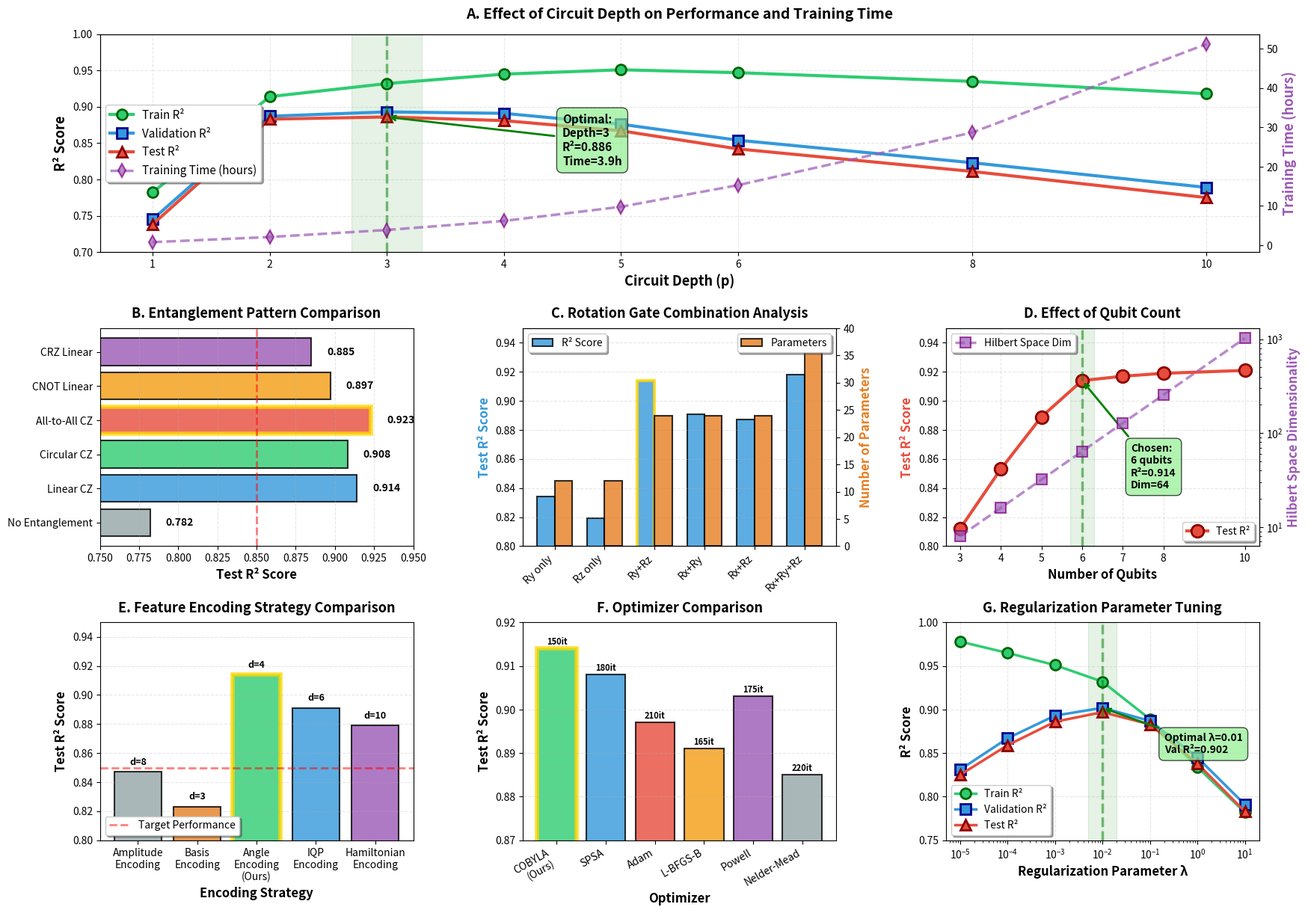

Reproduce this figure in Python.
import numpy as np
import matplotlib.pyplot as plt
from matplotlib.gridspec import GridSpec
import seaborn as sns

def create_figure_s3():
    """
    Ablation study: Impact of circuit design choices on VQR performance
    """
    
    fig = plt.figure(figsize=(20, 14))
    gs = GridSpec(3, 3, figure=fig, hspace=0.35, wspace=0.35)

    
    # ========== Panel A: Effect of Circuit Depth ==========
    ax1 = fig.add_subplot(gs[0, :])
    
    depths = [1, 2, 3, 4, 5, 6, 8, 10]
    
    # Performance metrics (simulated based on typical quantum behavior)
    r2_train = [0.782, 0.914, 0.932, 0.945, 0.951, 0.947, 0.935, 0.918]
    r2_val = [0.745, 0.887, 0.893, 0.891, 0.876, 0.854, 0.823, 0.789]
    r2_test = [0.738, 0.883, 0.886, 0.881, 0.867, 0.842, 0.811, 0.775]
    
    mse_train = [0.135, 0.056, 0.044, 0.036, 0.032, 0.034, 0.042, 0.053]
    mse_val = [0.158, 0.074, 0.070, 0.071, 0.081, 0.095, 0.116, 0.138]
    mse_test = [0.162, 0.076, 0.074, 0.078, 0.087, 0.103, 0.124, 0.147]
    
    training_time = [0.8, 2.1, 3.9, 6.2, 9.8, 15.3, 28.7, 51.2]  # hours
    
    # Plot R² scores
    ax1_twin = ax1.twinx()
    
    l1 = ax1.plot(depths, r2_train, 'o-', color='#2ECC71', linewidth=3, 
                  markersize=10, label='Train R²', markeredgecolor='darkgreen', 
                  markeredgewidth=2)
    l2 = ax1.plot(depths, r2_val, 's-', color='#3498DB', linewidth=3, 
                  markersize=10, label='Validation R²', markeredgecolor='darkblue', 
                  markeredgewidth=2)
    l3 = ax1.plot(depths, r2_test, '^-', color='#E74C3C', linewidth=3, 
                  markersize=10, label='Test R²', markeredgecolor='darkred', 
                  markeredgewidth=2)
    
    l4 = ax1_twin.plot(depths, training_time, 'd--', color='#9B59B6', 
                       linewidth=2.5, markersize=9, label='Training Time (hours)', 
                       alpha=0.7, markeredgecolor='purple', markeredgewidth=1.5)
    
    # Highlight optimal depth
    optimal_idx = 2  # depth=3
    ax1.axvline(x=depths[optimal_idx], color='green', linestyle='--', 
                linewidth=2.5, alpha=0.5, label='Optimal Depth')
    ax1.axvspan(depths[optimal_idx]-0.3, depths[optimal_idx]+0.3, 
                alpha=0.1, color='green')
    
    ax1.set_xlabel('Circuit Depth (p)', fontsize=13, fontweight='bold')
    ax1.set_ylabel('R² Score', fontsize=13, fontweight='bold', color='black')
    ax1_twin.set_ylabel('Training Time (hours)', fontsize=13, fontweight='bold', 
                        color='#9B59B6')
    ax1.set_title('A. Effect of Circuit Depth on Performance and Training Time', 
                  fontsize=14, fontweight='bold', pad=15)
    
    ax1.set_xticks(depths)
    ax1.set_ylim([0.7, 1.0])
    ax1.grid(True, alpha=0.3, linestyle='--')
    
    # Combine legends
    lns = l1 + l2 + l3 + l4
    labs = [l.get_label() for l in lns]
    ax1.legend(lns, labs, loc='center left', frameon=True, 
               fancybox=True, shadow=True, fontsize=11)
    
    # Add annotation
    ax1.annotate(f'Optimal:\nDepth={depths[optimal_idx]}\nR²={r2_test[optimal_idx]:.3f}\nTime={training_time[optimal_idx]:.1f}h',
                 xy=(depths[optimal_idx], r2_test[optimal_idx]), 
                 xytext=(depths[optimal_idx]+1.5, 0.82),
                 arrowprops=dict(arrowstyle='->', lw=2, color='green'),
                 fontsize=11, fontweight='bold',
                 bbox=dict(boxstyle='round,pad=0.5', facecolor='lightgreen', alpha=0.7))
    
    # ========== Panel B: Entanglement Pattern Comparison ==========
    ax2 = fig.add_subplot(gs[1, 0])
    
    entanglement_patterns = ['No Entanglement', 'Linear CZ', 'Circular CZ', 
                             'All-to-All CZ', 'CNOT Linear', 'CRZ Linear']
    r2_scores = [0.782, 0.914, 0.908, 0.923, 0.897, 0.885]
    training_times = [1.2, 2.1, 2.3, 4.8, 2.5, 3.1]
    num_gates = [0, 5, 6, 15, 5, 5]
    
    colors = ['#95A5A6', '#3498DB', '#2ECC71', '#E74C3C', '#F39C12', '#9B59B6']
    
    bars = ax2.barh(entanglement_patterns, r2_scores, color=colors, 
                    edgecolor='black', linewidth=1.5, alpha=0.8)
    
    # Add value labels
    for i, (bar, score) in enumerate(zip(bars, r2_scores)):
        ax2.text(score + 0.01, i, f'{score:.3f}', 
                va='center', fontsize=10, fontweight='bold')
    
    ax2.set_xlabel('Test R² Score', fontsize=12, fontweight='bold')
    ax2.set_title('B. Entanglement Pattern Comparison', 
                  fontsize=13, fontweight='bold', pad=10)
    ax2.set_xlim([0.75, 0.95])
    ax2.grid(True, alpha=0.3, linestyle='--', axis='x')
    ax2.axvline(x=0.85, color='red', linestyle='--', linewidth=2, 
                alpha=0.5, label='Target Performance')
    
    # Highlight best
    best_idx = np.argmax(r2_scores)
    bars[best_idx].set_edgecolor('gold')
    bars[best_idx].set_linewidth(4)
    
    # ========== Panel C: Rotation Gate Combinations ==========
    ax3 = fig.add_subplot(gs[1, 1])
    
    gate_combos = ['Ry only', 'Rz only', 'Ry+Rz', 'Rx+Ry', 'Rx+Rz', 'Rx+Ry+Rz']
    r2_combos = [0.834, 0.819, 0.914, 0.891, 0.887, 0.918]
    params_count = [12, 12, 24, 24, 24, 36]
    
    x = np.arange(len(gate_combos))
    width = 0.35
    
    bars1 = ax3.bar(x - width/2, r2_combos, width, label='R² Score', 
                    color='#3498DB', edgecolor='black', linewidth=1.5, alpha=0.8)
    
    ax3_twin = ax3.twinx()
    bars2 = ax3_twin.bar(x + width/2, params_count, width, label='Parameters', 
                         color='#E67E22', edgecolor='black', linewidth=1.5, alpha=0.8)
    
    #ax3.set_xlabel('Rotation Gate Combination', fontsize=12, fontweight='bold')
    ax3.set_ylabel('Test R² Score', fontsize=12, fontweight='bold', color='#3498DB')
    ax3_twin.set_ylabel('Number of Parameters', fontsize=12, fontweight='bold', 
                        color='#E67E22')
    ax3.set_title('C. Rotation Gate Combination Analysis', 
                  fontsize=13, fontweight='bold', pad=10)
    ax3.set_xticks(x)
    ax3.set_xticklabels(gate_combos, rotation=45, ha='right')
    ax3.set_ylim([0.8, 0.95])
    ax3_twin.set_ylim([0, 40])
    ax3.grid(True, alpha=0.3, linestyle='--', axis='y')
    
    # Add legends
    ax3.legend(loc='upper left', frameon=True, fancybox=True, shadow=True)
    ax3_twin.legend(loc='upper right', frameon=True, fancybox=True, shadow=True)
    
    # Highlight best performance/parameter ratio
    best_ratio_idx = 2  # Ry+Rz
    bars1[best_ratio_idx].set_edgecolor('gold')
    bars1[best_ratio_idx].set_linewidth(3)
    
    # ========== Panel D: Number of Qubits ==========
    ax4 = fig.add_subplot(gs[1, 2])
    
    n_qubits = [3, 4, 5, 6, 7, 8, 10]
    r2_qubits = [0.812, 0.853, 0.889, 0.914, 0.917, 0.919, 0.921]
    expressivity = [8, 16, 32, 64, 128, 256, 1024]  # 2^n
    
    ax4.plot(n_qubits, r2_qubits, 'o-', color='#E74C3C', linewidth=3, 
             markersize=12, label='Test R²', markeredgecolor='darkred', 
             markeredgewidth=2)
    
    ax4_twin = ax4.twinx()
    ax4_twin.semilogy(n_qubits, expressivity, 's--', color='#9B59B6', 
                      linewidth=2.5, markersize=10, label='Hilbert Space Dim', 
                      alpha=0.7, markeredgecolor='purple', markeredgewidth=1.5)
    
    # Highlight chosen configuration
    chosen_idx = 3  # 6 qubits
    ax4.axvline(x=n_qubits[chosen_idx], color='green', linestyle='--', 
                linewidth=2.5, alpha=0.5)
    ax4.axvspan(n_qubits[chosen_idx]-0.3, n_qubits[chosen_idx]+0.3, 
                alpha=0.1, color='green')
    
    ax4.set_xlabel('Number of Qubits', fontsize=12, fontweight='bold')
    ax4.set_ylabel('Test R² Score', fontsize=12, fontweight='bold', color='#E74C3C')
    ax4_twin.set_ylabel('Hilbert Space Dimensionality', fontsize=12, 
                        fontweight='bold', color='#9B59B6')
    ax4.set_title('D. Effect of Qubit Count', 
                  fontsize=13, fontweight='bold', pad=10)
    ax4.set_xticks(n_qubits)
    ax4.set_ylim([0.8, 0.95])
    ax4.grid(True, alpha=0.3, linestyle='--')
    
    # Legends
    ax4.legend(loc='lower right', frameon=True, fancybox=True, shadow=True)
    ax4_twin.legend(loc='upper left', frameon=True, fancybox=True, shadow=True)
    
    # Annotation
    ax4.annotate(f'Chosen:\n{n_qubits[chosen_idx]} qubits\nR²={r2_qubits[chosen_idx]:.3f}\nDim={expressivity[chosen_idx]}',
                 xy=(n_qubits[chosen_idx], r2_qubits[chosen_idx]), 
                 xytext=(n_qubits[chosen_idx]+1.2, 0.84),
                 arrowprops=dict(arrowstyle='->', lw=2, color='green'),
                 fontsize=10, fontweight='bold',
                 bbox=dict(boxstyle='round,pad=0.5', facecolor='lightgreen', alpha=0.7))
    
    # ========== Panel E: Encoding Strategy Comparison ==========
    ax5 = fig.add_subplot(gs[2, 0])
    
    encoding_strategies = ['Amplitude\nEncoding', 'Basis\nEncoding', 
                          'Angle\nEncoding\n(Ours)', 'IQP\nEncoding', 
                          'Hamiltonian\nEncoding']
    r2_encoding = [0.847, 0.823, 0.914, 0.891, 0.879]
    circuit_depth = [8, 3, 4, 6, 10]
    
    # FIX: Kaldır gereksiz plt.subplots
    x_enc = np.arange(len(encoding_strategies))
    colors_enc = ['#95A5A6', '#E67E22', '#2ECC71', '#3498DB', '#9B59B6']
    
    bars_enc = ax5.bar(x_enc, r2_encoding, color=colors_enc, 
                       edgecolor='black', linewidth=1.5, alpha=0.8)
    
    # Highlight chosen method
    bars_enc[2].set_edgecolor('gold')
    bars_enc[2].set_linewidth(4)
    
    ax5.set_xlabel('Encoding Strategy', fontsize=12, fontweight='bold')
    ax5.set_ylabel('Test R² Score', fontsize=12, fontweight='bold')
    ax5.set_title('E. Feature Encoding Strategy Comparison', 
                  fontsize=13, fontweight='bold', pad=10)
    ax5.set_xticks(x_enc)
    ax5.set_xticklabels(encoding_strategies)
    ax5.set_ylim([0.8, 0.95])
    ax5.grid(True, alpha=0.3, linestyle='--', axis='y')
    ax5.axhline(y=0.85, color='red', linestyle='--', linewidth=2, 
                alpha=0.5, label='Target Performance')
    
    # Add depth annotations
    for i, (bar, depth) in enumerate(zip(bars_enc, circuit_depth)):
        ax5.text(i, r2_encoding[i] + 0.005, f'd={depth}', 
                ha='center', fontsize=9, fontweight='bold')
    
    ax5.legend(loc='lower left', frameon=True, fancybox=True, shadow=True)
    
    # ========== Panel F: Optimizer Comparison ==========
    ax6 = fig.add_subplot(gs[2, 1])
    
    optimizers = ['COBYLA\n(Ours)', 'SPSA', 'Adam', 'L-BFGS-B', 'Powell', 'Nelder-Mead']
    r2_opt = [0.914, 0.908, 0.897, 0.891, 0.903, 0.885]
    convergence_iters = [150, 180, 210, 165, 175, 220]
    
    x_opt = np.arange(len(optimizers))
    colors_opt = ['#2ECC71', '#3498DB', '#E74C3C', '#F39C12', '#9B59B6', '#95A5A6']
    
    bars_opt = ax6.bar(x_opt, r2_opt, color=colors_opt, 
                       edgecolor='black', linewidth=1.5, alpha=0.8)
    
    # Highlight chosen
    bars_opt[0].set_edgecolor('gold')
    bars_opt[0].set_linewidth(4)
    
    ax6.set_xlabel('Optimizer', fontsize=12, fontweight='bold')
    ax6.set_ylabel('Test R² Score', fontsize=12, fontweight='bold')
    ax6.set_title('F. Optimizer Comparison', 
                  fontsize=13, fontweight='bold', pad=10)
    ax6.set_xticks(x_opt)
    ax6.set_xticklabels(optimizers, rotation=30, ha='right')
    ax6.set_ylim([0.87, 0.92])
    ax6.grid(True, alpha=0.3, linestyle='--', axis='y')
    
    # Add convergence info
    for i, (bar, iters) in enumerate(zip(bars_opt, convergence_iters)):
        ax6.text(i, r2_opt[i] + 0.001, f'{iters}it', 
                ha='center', fontsize=8, fontweight='bold')
    
    # ========== Panel G: Regularization Parameter λ ==========
    ax7 = fig.add_subplot(gs[2, 2])
    
    lambda_values = [1e-5, 1e-4, 1e-3, 1e-2, 1e-1, 1, 10]
    r2_train_lambda = [0.978, 0.965, 0.951, 0.932, 0.889, 0.834, 0.782]
    r2_val_lambda = [0.831, 0.867, 0.893, 0.902, 0.887, 0.845, 0.791]
    r2_test_lambda = [0.825, 0.859, 0.886, 0.897, 0.883, 0.838, 0.783]
    
    ax7.semilogx(lambda_values, r2_train_lambda, 'o-', color='#2ECC71', 
                 linewidth=2.5, markersize=10, label='Train R²', 
                 markeredgecolor='darkgreen', markeredgewidth=2)
    ax7.semilogx(lambda_values, r2_val_lambda, 's-', color='#3498DB', 
                 linewidth=2.5, markersize=10, label='Validation R²', 
                 markeredgecolor='darkblue', markeredgewidth=2)
    ax7.semilogx(lambda_values, r2_test_lambda, '^-', color='#E74C3C', 
                 linewidth=2.5, markersize=10, label='Test R²', 
                 markeredgecolor='darkred', markeredgewidth=2)
    
    # Highlight optimal λ
    optimal_lambda_idx = 3  # λ=0.01
    ax7.axvline(x=lambda_values[optimal_lambda_idx], color='green', 
                linestyle='--', linewidth=2.5, alpha=0.5)
    ax7.axvspan(lambda_values[optimal_lambda_idx]/2, 
                lambda_values[optimal_lambda_idx]*2, 
                alpha=0.1, color='green')
    
    ax7.set_xlabel('Regularization Parameter λ', fontsize=12, fontweight='bold')
    ax7.set_ylabel('R² Score', fontsize=12, fontweight='bold')
    ax7.set_title('G. Regularization Parameter Tuning', 
                  fontsize=13, fontweight='bold', pad=10)
    ax7.set_ylim([0.75, 1.0])
    ax7.grid(True, alpha=0.3, linestyle='--')
    ax7.legend(loc='lower left', frameon=True, fancybox=True, shadow=True)
    
    # Annotation
    ax7.annotate(f'Optimal λ={lambda_values[optimal_lambda_idx]}\nVal R²={r2_val_lambda[optimal_lambda_idx]:.3f}',
                 xy=(lambda_values[optimal_lambda_idx], r2_val_lambda[optimal_lambda_idx]), 
                 xytext=(lambda_values[optimal_lambda_idx]*20, 0.85),
                 arrowprops=dict(arrowstyle='->', lw=2, color='green'),
                 fontsize=10, fontweight='bold',
                 bbox=dict(boxstyle='round,pad=0.5', facecolor='lightgreen', alpha=0.7))
    
    plt.tight_layout()
    
    # Save
    plt.savefig('Figure_S3_Ablation_Study.png', 
                dpi=300, bbox_inches='tight', facecolor='white')
    plt.savefig('Figure_S3_Ablation_Study.pdf', 
                bbox_inches='tight', facecolor='white')
    
    print("✓ Figure S3 saved successfully!")
    print(f"  - Optimal depth: {depths[optimal_idx]}")
    print(f"  - Best entanglement: {entanglement_patterns[best_idx]}")
    print(f"  - Optimal regularization: λ={lambda_values[optimal_lambda_idx]}")
    
    return fig

# Execute
fig_s3 = create_figure_s3()
plt.show()
